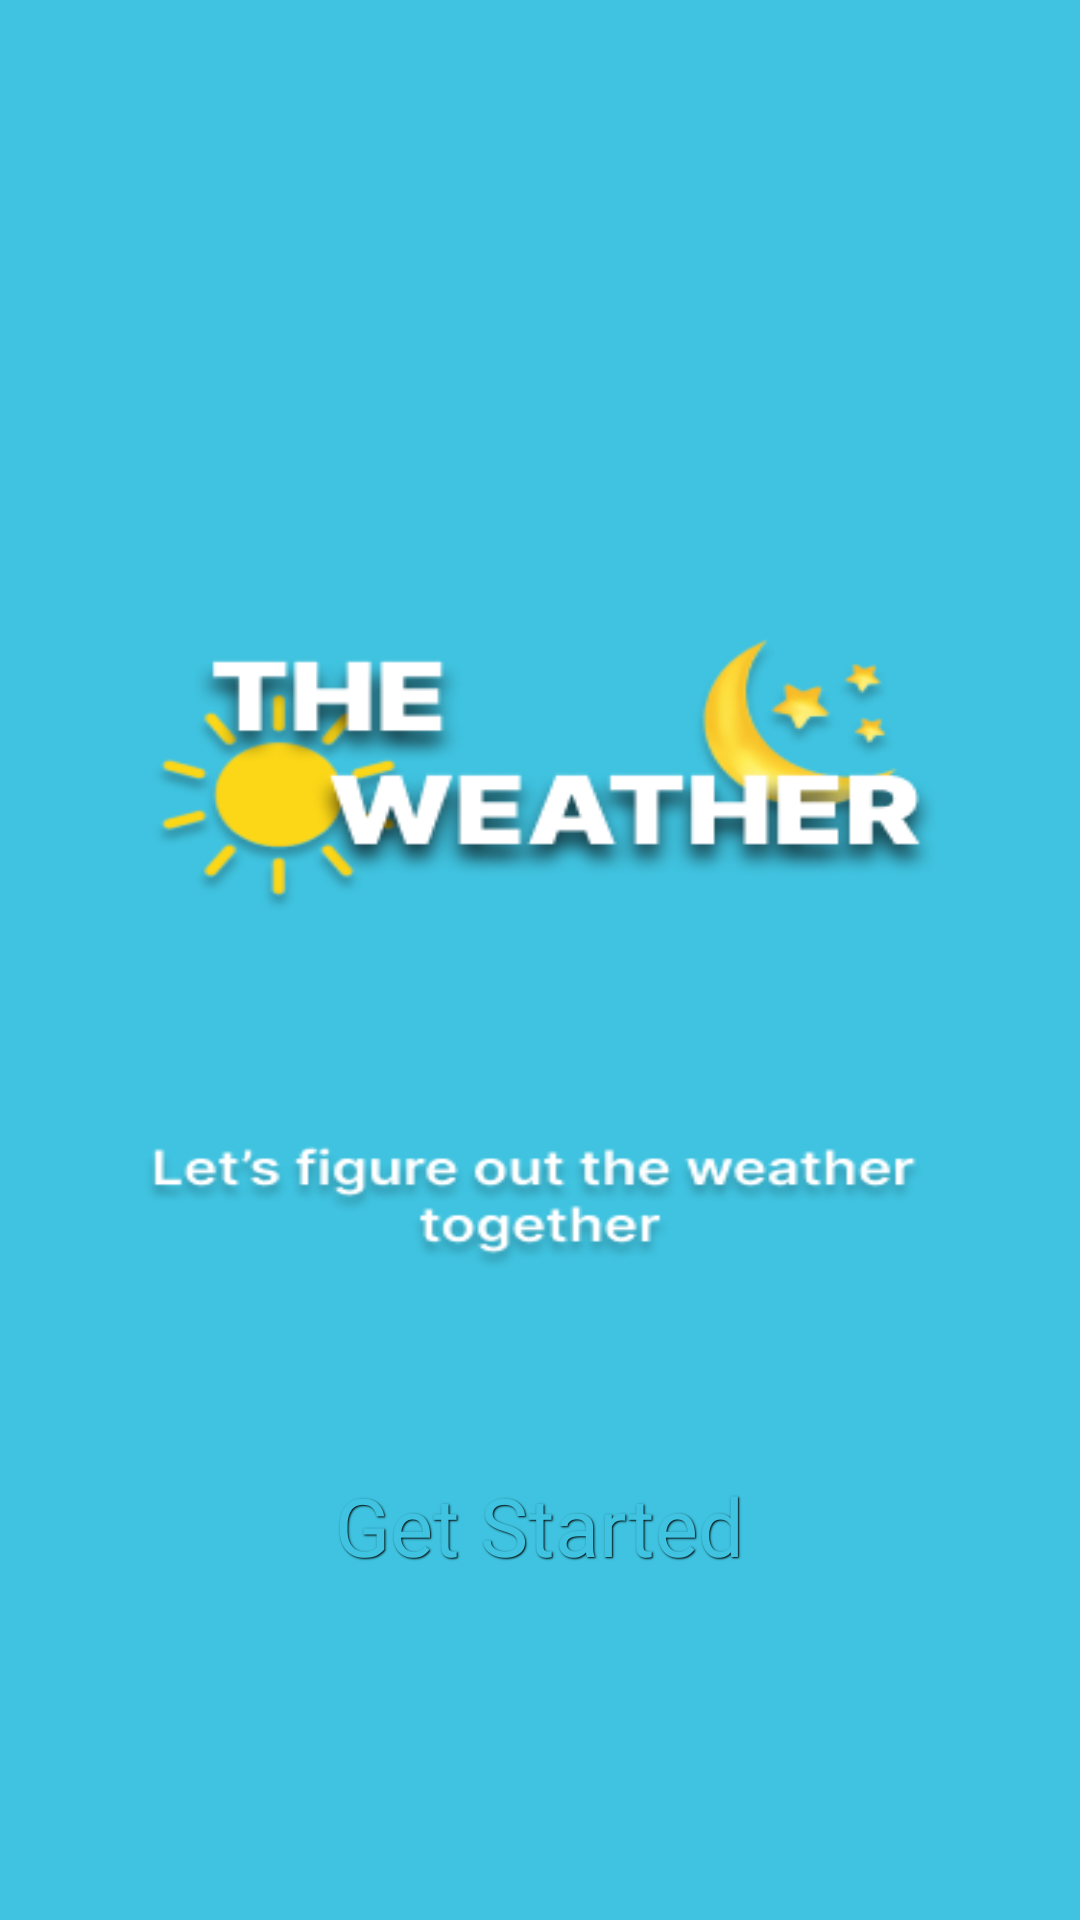

Write the Android layout XML for this screen, with the resource values it uses.
<!-- AndroidManifest.xml: application theme Theme.WeatherWizard -->
<!-- res/layout/activity_splash_screen.xml -->
<?xml version="1.0" encoding="utf-8"?>
<RelativeLayout xmlns:android="http://schemas.android.com/apk/res/android"
    xmlns:app="http://schemas.android.com/apk/res-auto"
    xmlns:tools="http://schemas.android.com/tools"
    android:layout_width="match_parent"
    android:layout_height="match_parent"
    tools:context=".SplashScreen">

    <RelativeLayout
        android:layout_width="match_parent"
        android:layout_height="match_parent">

        <ImageView
            android:layout_width="match_parent"
            android:layout_height="match_parent"
            android:scaleType="fitXY"
            android:src="@drawable/splash" />

        <Button
            android:id="@+id/Get_Started"
            android:layout_width="347dp"
            android:layout_height="63dp"
            android:layout_alignParentBottom="true"
            android:layout_centerHorizontal="true"
            android:layout_marginBottom="100dp"
            android:background="@drawable/corners"
            android:gravity="center"
            android:textColor="#3FC3E0"
            android:textSize="27dp"
            android:textAllCaps="false"
            android:text="Get Started"
            android:fontFamily="@font/roboto_black"
            android:shadowColor="#000000"
            android:shadowDx="1"
            android:shadowDy="1"
            android:shadowRadius="1"
            />


    </RelativeLayout>



</RelativeLayout>
<!-- resources referenced by this layout -->
<resources>
  <!-- drawable splash: png bitmap (drawable, 42717 bytes) -->
  <style name="Theme.WeatherWizard" parent="Theme.MaterialComponents.DayNight.NoActionBar">
          
          <item name="colorPrimary">@color/white</item>
          <item name="colorPrimaryVariant">@color/black</item>
          <item name="colorOnPrimary">@color/white</item>
          
          <item name="colorSecondary">@color/teal_200</item>
          <item name="colorSecondaryVariant">@color/teal_700</item>
          <item name="colorOnSecondary">@color/black</item>
          
          <item name="android:statusBarColor" tools:targetApi="l">?attr/colorPrimaryVariant</item>
          
      </style>
  <color name="white">#FFFFFFFF</color>
  <color name="black">#FF000000</color>
  <color name="teal_200">#FF03DAC5</color>
  <color name="teal_700">#FF018786</color>
</resources>
